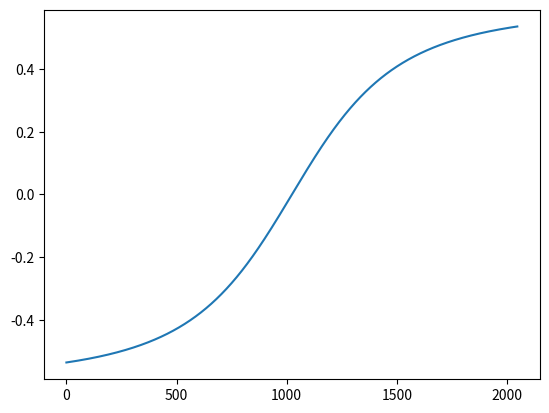
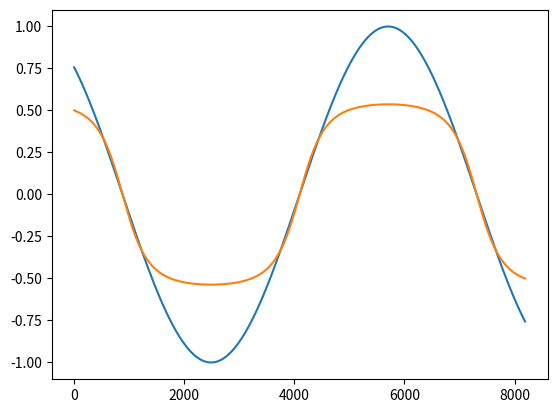

Here is the Python script that generated these plots, in order:
import matplotlib.pyplot as plt
import math
import numpy as np

DISTORTION_FUNCTION_FIGURE = 1
APPLIED_FUNCTION_FIGURE = 2


def distortion_function_1(x):
    # assumes -1 <= x <= 1
    if x < -0.08905:
        return -(3 / 4) * (1 - (1 - (-x - 0.032847))**12 + (1 / 3) *
                           (-x - 0.032847)) + 0.01
    elif x < 0.320018:
        return -6.153 * x ** 2 + 3.9375 * x
    else:
        return 0.630035


def sigmoid_distortion_function(x, gain):
    return 0.6 * (gain * x) / math.sqrt(1 + (gain * x) ** 2)


def plot_distortion_function(function):
    x = np.arange(-1, 1, 1 / 1024)

    # Plot normal sine wave
    vfunc = np.vectorize(function)
    y = vfunc(x)
    plt.figure(DISTORTION_FUNCTION_FIGURE)
    plt.plot(y)


def plot_applied_function(function):
    x = np.arange(-4, 4, 1 / 1024)

    # Plot normal sine wave
    y = np.sin(x)
    plt.figure(APPLIED_FUNCTION_FIGURE)
    plt.plot(y)

    # Plot distorted sine wave on same plot
    vfunc = np.vectorize(lambda t: function(np.sin(t)))
    y = vfunc(x)
    plt.plot(y)


def main():
    plot_distortion_function(lambda t: sigmoid_distortion_function(t, 2))
    plot_applied_function(lambda t: sigmoid_distortion_function(t, 2))
    plt.show()


if __name__ == "__main__":
    main()
